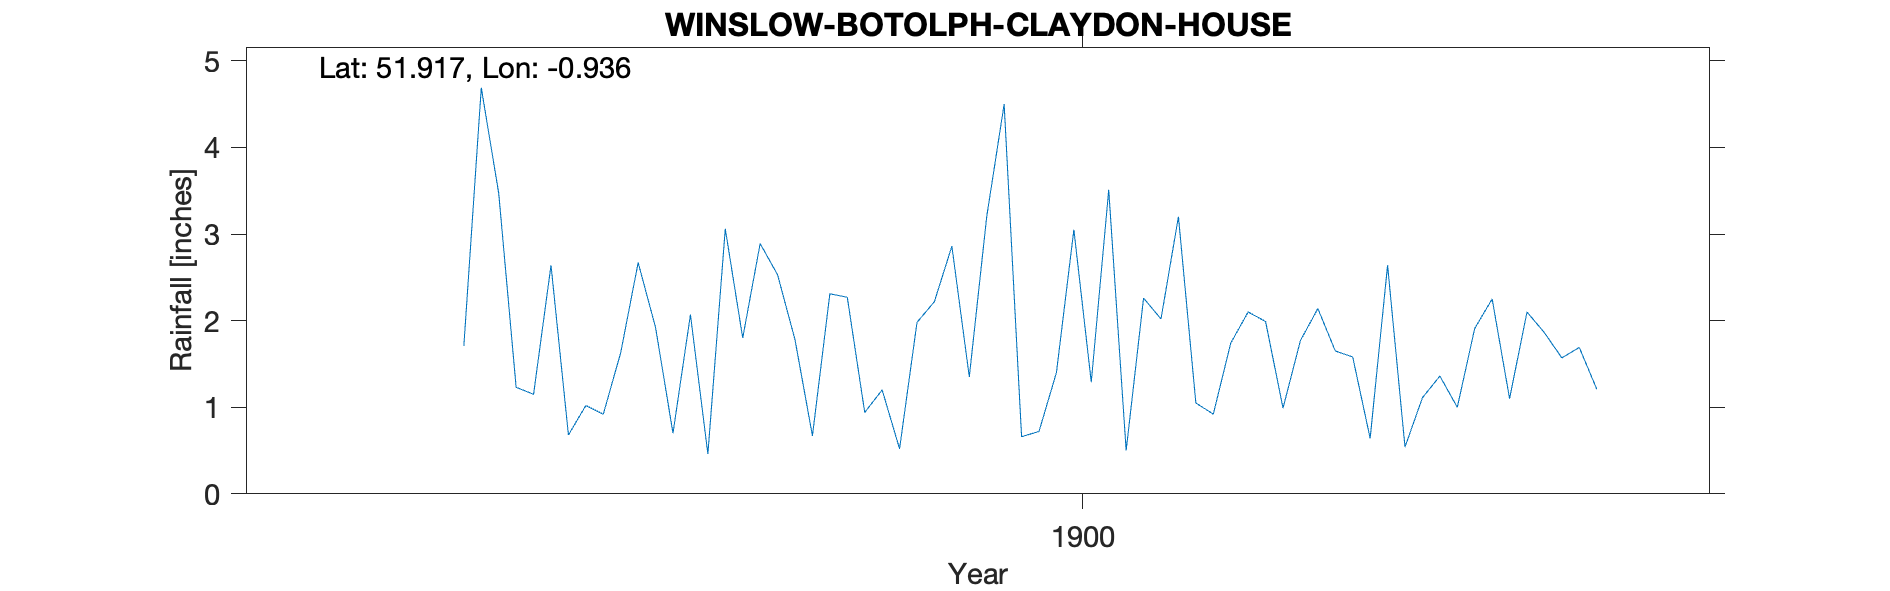

Data behind this chart, as committed beside it:
WINSLOW-BOTOLPH-CLAYDON-HOUSE, , , , , , , , , , , , , , , , , , , , 
Grid ref, SP733248, Long, -0.9357, Lat, 51.92, Elevation, 414, ft, , , , , , , , , , , , 
Station no, RR8147, , , , , , , , , , , , , , , , , , , 
, 1890, 1891, 1892, 1893, 1894, 1895, 1896, 1897, 1898, 1899, 1900, 1901, 1902, 1903, 1904, 1905, 1906, 1907, 1908, 1909
January, , , , , , , , , 0.68, 2.53, 3.2, 1.05, 0.54, , , , , , , 
February, , , , , , , , , 1.02, 1.78, 4.5, 0.92, 1.11, , , , , , , 
March, , , , , , , , , 0.92, 0.67, 0.66, 1.74, 1.36, , , , , , , 
April, , , , , , , , , 1.63, 2.31, 0.72, 2.1, 1, , , , , , , 
May, , , , , , , , , 2.67, 2.27, 1.4, 1.99, 1.91, , , , , , , 
June, , , , , , , , , 1.92, 0.94, 3.05, 0.99, 2.25, , , , , , , 
July, , , , , , , , 1.71, 0.7, 1.2, 1.29, 1.77, 1.1, , , , , , , 
August, , , , , , , , 4.69, 2.07, 0.52, 3.51, 2.14, 2.1, , , , , , , 
September, , , , , , , , 3.47, 0.46, 1.98, 0.5, 1.65, 1.86, , , , , , , 
October, , , , , , , , 1.23, 3.06, 2.22, 2.26, 1.58, 1.57, , , , , , , 
November, , , , , , , , 1.15, 1.8, 2.86, 2.02, 0.64, 1.69, , , , , , , 
December, , , , , , , , 2.64, 2.89, 1.35, 3.2, 2.64, 1.21, , , , , , , 
Total, , , , , , , , , 19.82, 20.63, 26.31, 19.21, 17.7, , , , , , , 
